Run: headless pygame with SDL's dummy video driver; simulated clock (each Clock.tick advances the game by its frame time, no real sleeping); random seed 0; keys injected as events and as key.get_pressed() state; no mouse input.
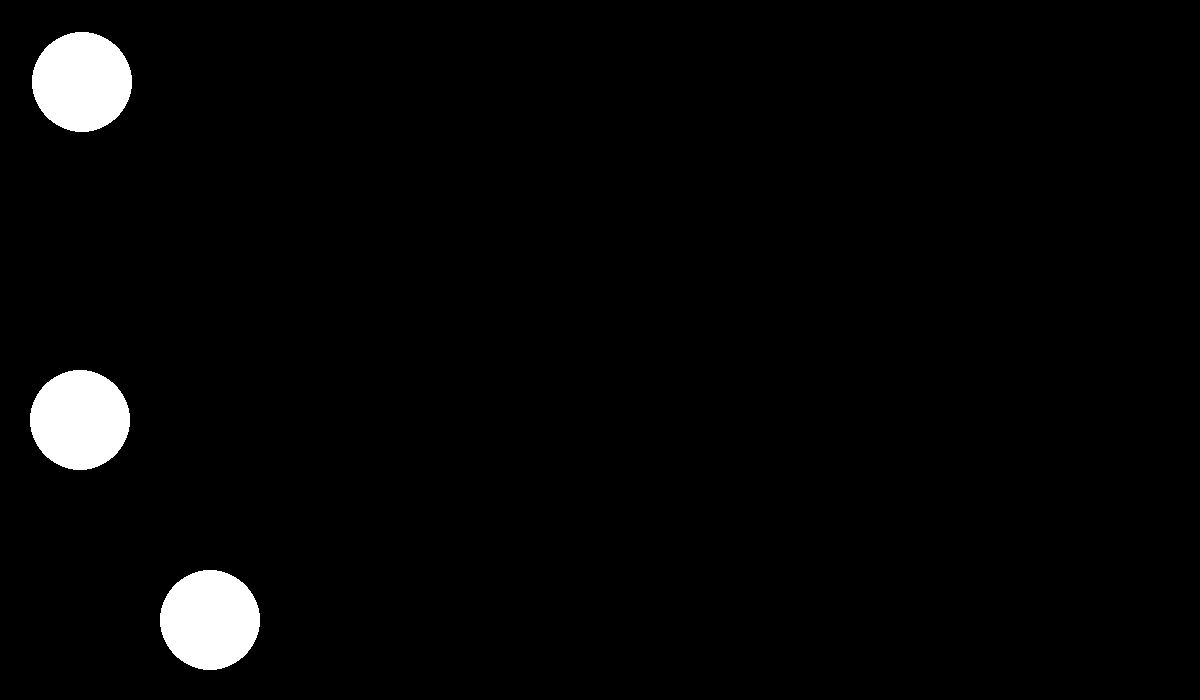
Frame 1 of 4 · flips 1–60 · no input
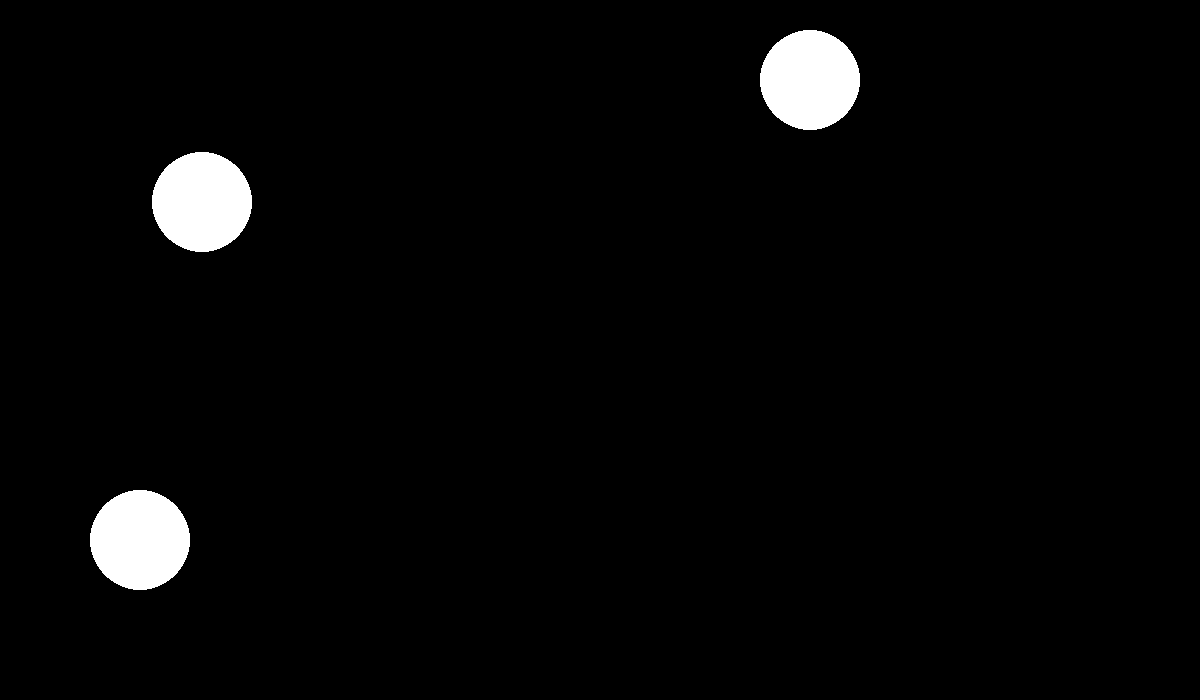
Frame 2 of 4 · flips 61–180 · tapped SPACE, RETURN · held RIGHT (→), D
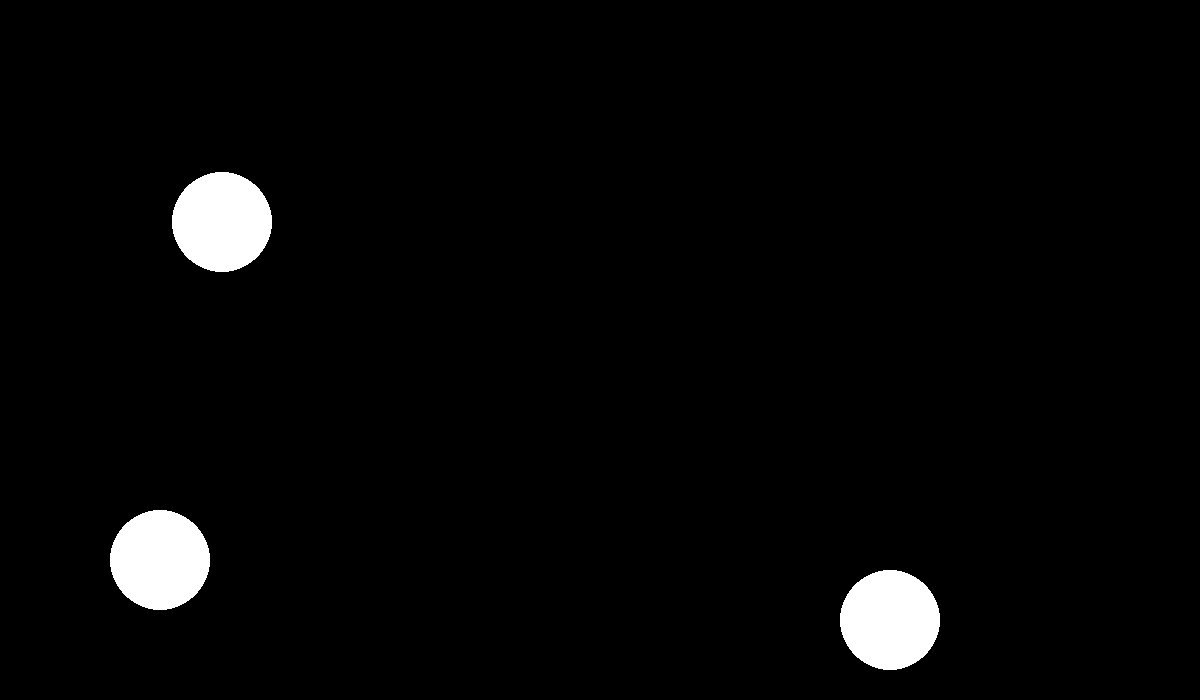
Frame 3 of 4 · flips 181–300 · held DOWN (↓), S
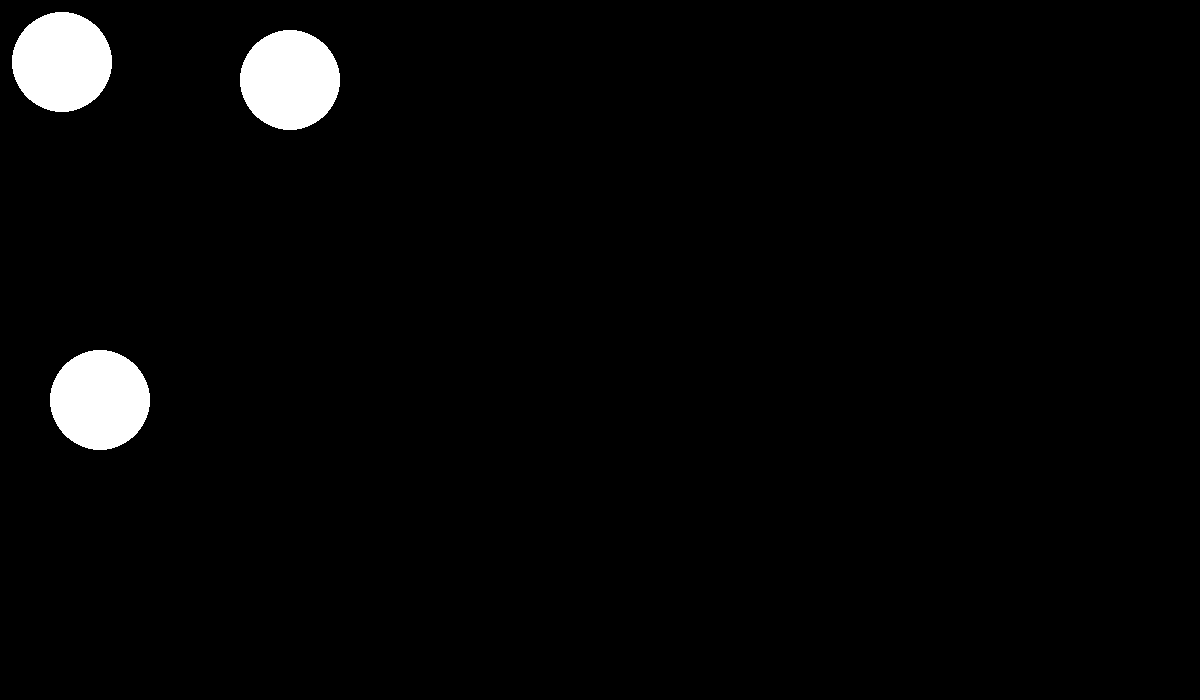
Frame 4 of 4 · flips 301–420 · held LEFT (←), A, UP (↑), W

The pygame program that drew these frames:

import pygame as pg
import math


FPS = 60
resolution = width, height = (1200, 700)
WHITE = (255, 255, 255)
BLACK = (0, 0, 0)

screen = pg.display.set_mode(resolution)
clock = pg.time.Clock()

running = True

balls = [ 
    [(2, 2), [5, 5], 100],
    [(200, 200), [-5, 5], 100],
    [(10, 400), [5, -5], 100]
    ]

def BallsUpdate():
    global balls
    for i in range(len(balls)):
        ballCoord = balls[i][0]
        ballSpeed = balls[i][1]
        ballSize = balls[i][2]
        if ballCoord[0] + ballSize >= resolution[0] or ballCoord[0] <= 0:
            ballSpeed[0]*=-1
        if ballCoord[1] + ballSize >= resolution[1] or ballCoord[1] <= 0:
            ballSpeed[1]*=-1
        
        balls[i][0] = (ballCoord[0] + ballSpeed[0], ballCoord[1] + ballSpeed[1])
        balls[i][1] = ballSpeed

def BallsRender():
    global screen, balls
    for i in range(len(balls)):
        screen.blit(ballSurfs[i], balls[i][0])

def BallsCollision():
    global balls
    centres = [0]*len(balls)
    for i in range(len(balls)):
        centres[i] = (balls[i][0][0] + balls[i][2]/2, balls[i][0][1] + balls[i][2]/2)

    for i in range(len(balls)):
        for j in range(i+1, len(balls)):
            r = ((centres[i][1] - centres[j][1])**2 + (centres[i][0] - centres[j][0])**2)**(1/2)
            if r <= (balls[i][2] + balls[j][2])/2:
                balls[i][1][0] *= -1
                balls[i][1][1] *= -1
                balls[j][1][0] *= -1
                balls[j][1][1] *= -1



ballSurfs = [0]*len(balls)
for i in range(len(balls)):
    ballSurfs[i] = pg.Surface((balls[i][2], balls[i][2]))
    pg.draw.circle(ballSurfs[i], WHITE, (balls[i][2]/2, balls[i][2]/2), balls[i][2]/2)


while running:
    screen.fill(BLACK)

    BallsUpdate()
    BallsRender()
    BallsCollision()

    for event in pg.event.get():
        if event.type == pg.QUIT:
            running = False

    pg.display.update()
    clock.tick(FPS)
    pg.display.set_caption(f'FPS: {clock.get_fps() :.2f}')

pg.quit()
